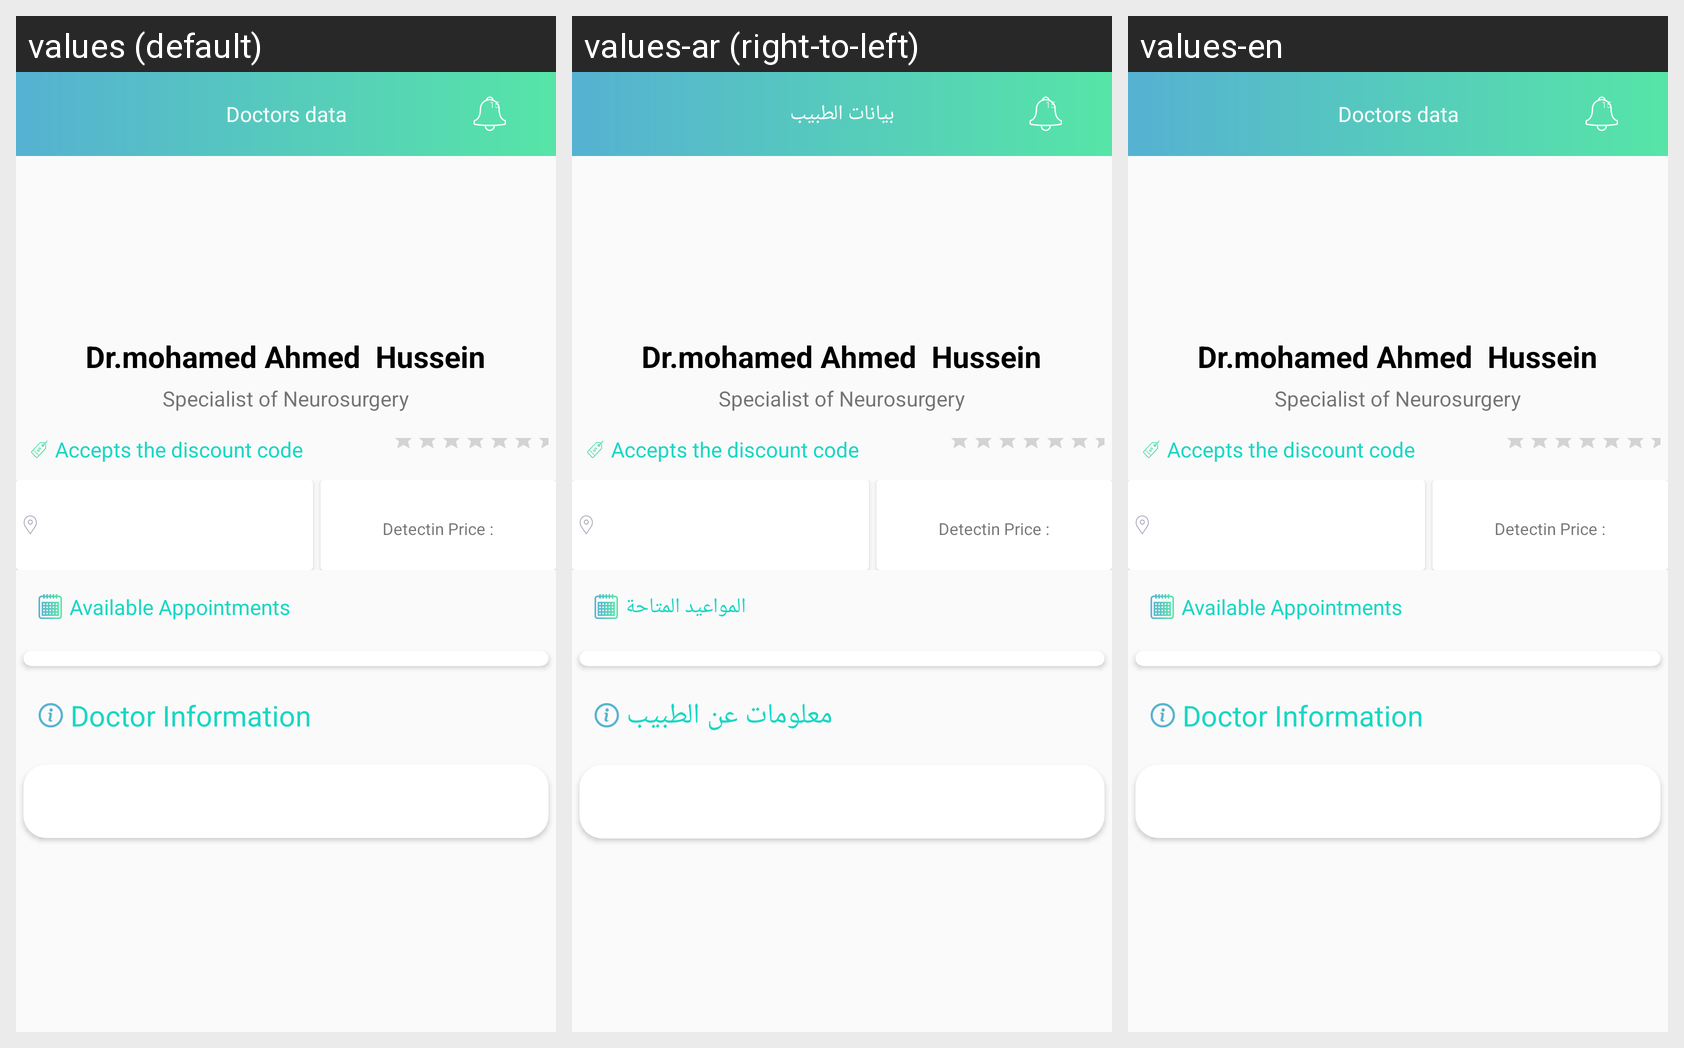

Here is an Android app screen in its default locale and in the app's own translations. Write out the translated-string differences for the strings that appear on this screen.
Android screen res/layout/doctor_data_fragment.xml rendered under 3 locales, left to right: values (default), values-ar (right-to-left), values-en. Device: Nexus 5 (rendered at 1080×1920; each locale shown at half size, 540×960, under a caption strip naming it); theme AppTheme.
Strings drawn on this screen, with the default value and each locale's value (text and hints the layout hard-codes, and strings that could not be matched under every locale, appear in the picture but are not listed):

doctor_data
  values: Doctors data
  values-ar: بيانات الطبيب
  values-en: Doctors data

available_appointments
  values: Available Appointments
  values-ar: المواعيد المتاحة
  values-en: Available Appointments

doctor_information
  values: Doctor Information
  values-ar: معلومات عن الطبيب
  values-en: Doctor Information
